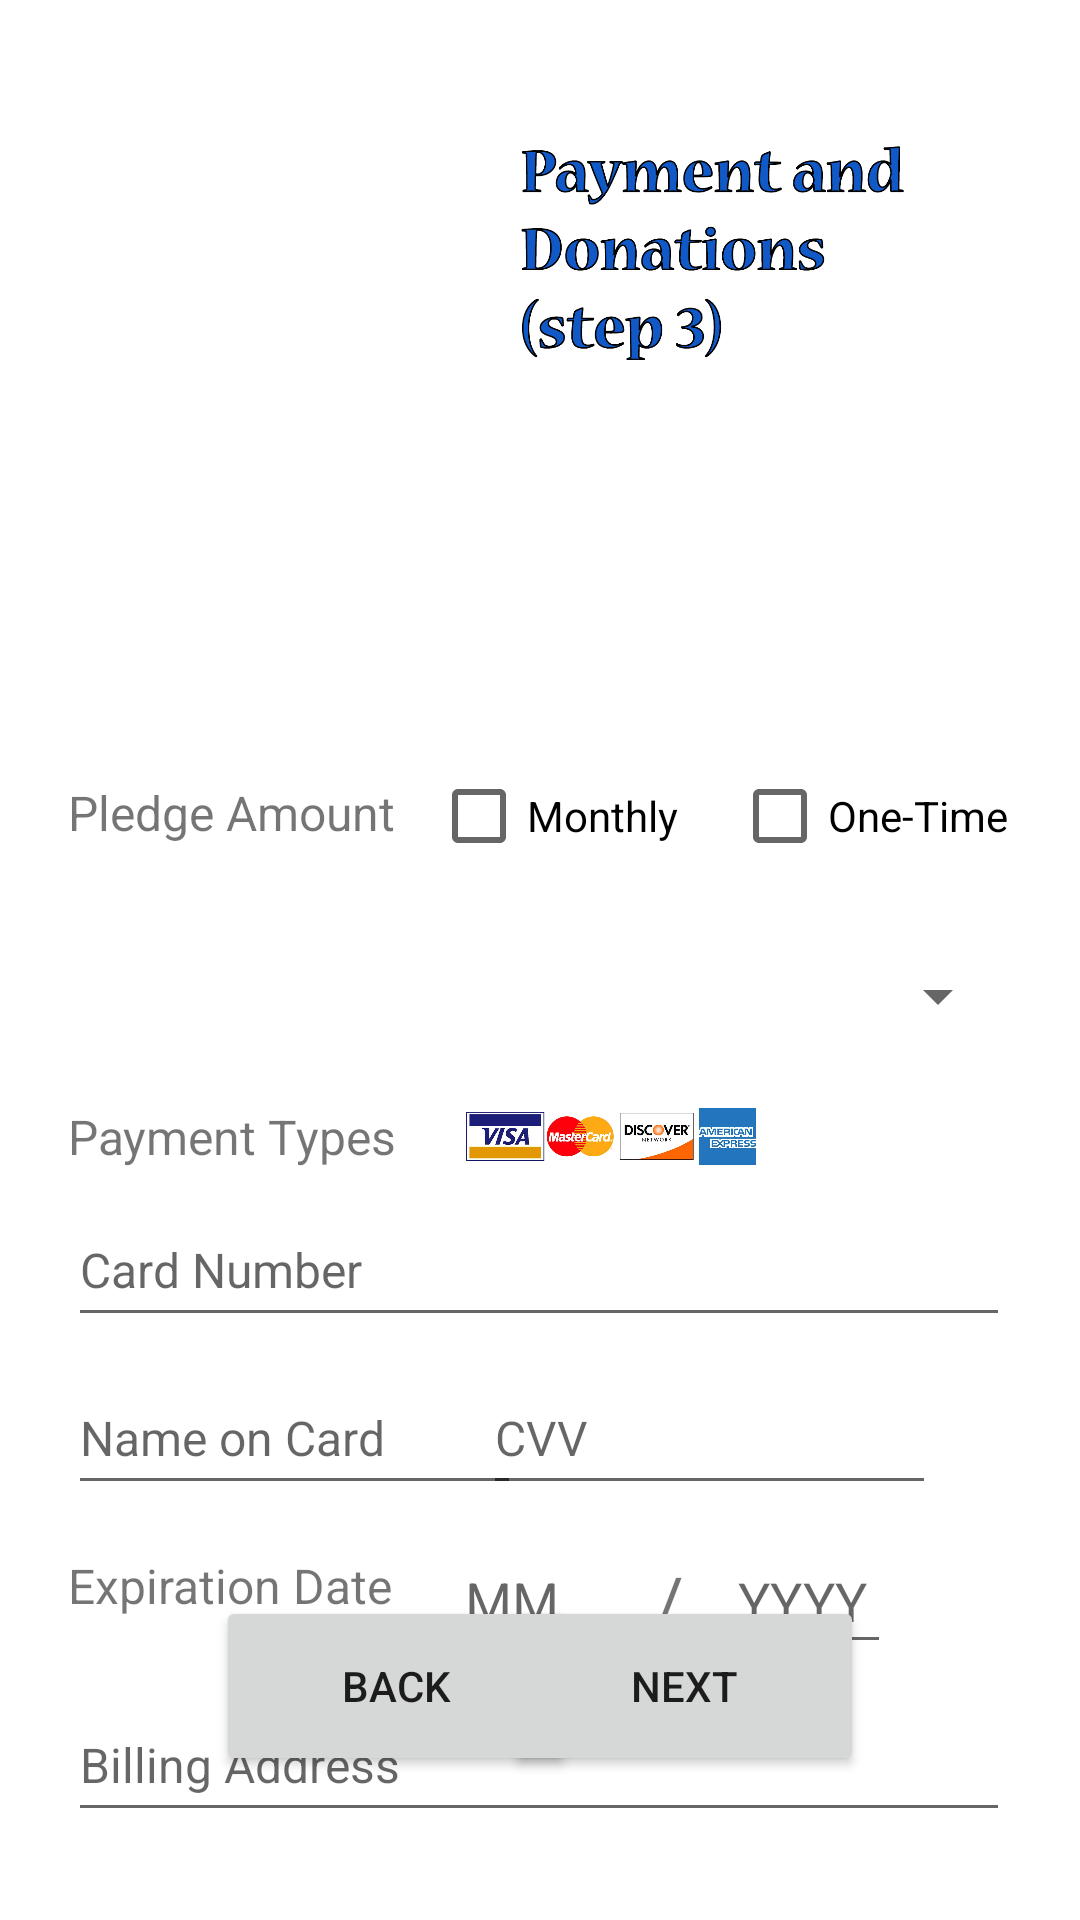

Reconstruct the res/layout file that produces this screen, plus the resources it refers to.
<!-- AndroidManifest.xml: application theme Theme.Govia_official -->
<!-- res/layout/activity_payment.xml -->
<?xml version="1.0" encoding="utf-8"?>
<androidx.constraintlayout.widget.ConstraintLayout xmlns:android="http://schemas.android.com/apk/res/android"
    xmlns:app="http://schemas.android.com/apk/res-auto"
    xmlns:tools="http://schemas.android.com/tools"
    android:layout_width="match_parent"
    android:layout_height="match_parent">

    <ScrollView
        android:id="@+id/scrollView2"
        android:layout_width="315dp"
        android:layout_height="90dp"
        android:layout_marginTop="20dp"
        app:layout_constraintEnd_toEndOf="parent"
        app:layout_constraintStart_toStartOf="parent"
        app:layout_constraintTop_toBottomOf="@+id/imageView7">

        <LinearLayout
            android:layout_width="match_parent"
            android:layout_height="wrap_content"
            android:orientation="vertical" />
    </ScrollView>

    <ImageView
        android:id="@+id/imageView7"
        android:layout_width="82dp"
        android:layout_height="82dp"
        android:layout_marginTop="44dp"
        app:layout_constraintEnd_toEndOf="parent"
        app:layout_constraintHorizontal_bias="0.306"
        app:layout_constraintStart_toStartOf="parent"
        app:layout_constraintTop_toTopOf="parent"
        app:srcCompat="@drawable/govia_police_encounter_safety_just_logo" />

    <Button
        android:id="@+id/backButton2"
        android:layout_width="120dp"
        android:layout_height="60dp"
        android:layout_marginStart="72dp"
        android:layout_marginBottom="48dp"
        android:text="Back"
        app:layout_constraintBottom_toBottomOf="parent"
        app:layout_constraintStart_toStartOf="parent"
        />

    <Button
        android:id="@+id/nextButton3"
        android:layout_width="120dp"
        android:layout_height="60dp"
        android:layout_marginEnd="72dp"
        android:layout_marginBottom="48dp"
        android:text="Next"
        app:layout_constraintBottom_toBottomOf="parent"
        app:layout_constraintEnd_toEndOf="parent" />

    <ImageView
        android:id="@+id/imageView8"
        android:layout_width="143dp"
        android:layout_height="74dp"
        app:layout_constraintBottom_toBottomOf="@+id/imageView7"
        app:layout_constraintEnd_toEndOf="parent"
        app:layout_constraintHorizontal_bias="0.0"
        app:layout_constraintStart_toEndOf="@+id/imageView7"
        app:layout_constraintTop_toTopOf="@+id/imageView7"
        app:srcCompat="@drawable/pnd" />

    <CheckBox
        android:id="@+id/monthlySelection"
        android:layout_width="wrap_content"
        android:layout_height="wrap_content"
        android:layout_marginStart="12dp"
        android:layout_marginTop="12dp"
        android:text="Monthly"
        app:layout_constraintStart_toEndOf="@+id/pledgeTEXT"
        app:layout_constraintTop_toBottomOf="@+id/scrollView2" />

    <CheckBox
        android:id="@+id/oneTimeSelection"
        android:layout_width="wrap_content"
        android:layout_height="wrap_content"
        android:layout_marginStart="16dp"
        android:layout_marginTop="12dp"
        android:text="One-Time"
        app:layout_constraintEnd_toEndOf="@+id/scrollView2"
        app:layout_constraintStart_toEndOf="@+id/monthlySelection"
        app:layout_constraintTop_toBottomOf="@+id/scrollView2" />

    <TextView
        android:id="@+id/pledgeTEXT"
        android:layout_width="wrap_content"
        android:layout_height="wrap_content"
        android:layout_marginTop="24dp"
        android:text="Pledge Amount"
        android:textSize="16sp"
        app:layout_constraintStart_toStartOf="@+id/scrollView2"
        app:layout_constraintTop_toBottomOf="@+id/scrollView2" />

    <TextView
        android:id="@+id/paymentType"
        android:layout_width="wrap_content"
        android:layout_height="wrap_content"
        android:layout_marginTop="12dp"
        android:text="Payment Types"
        android:textSize="16sp"
        app:layout_constraintStart_toStartOf="@+id/pledgeAmt"
        app:layout_constraintTop_toBottomOf="@+id/pledgeAmt" />

    <TextView
        android:id="@+id/expDate"
        android:layout_width="wrap_content"
        android:layout_height="wrap_content"
        android:layout_marginTop="16dp"
        android:text="Expiration Date"
        android:textSize="16sp"
        app:layout_constraintStart_toStartOf="@+id/nameOnCard"
        app:layout_constraintTop_toBottomOf="@+id/nameOnCard" />

    <TextView
        android:id="@+id/slash"
        android:layout_width="12dp"
        android:layout_height="30dp"
        android:text="/"
        android:textSize="24sp"
        app:layout_constraintBottom_toBottomOf="@+id/mm"
        app:layout_constraintEnd_toStartOf="@+id/yyyy"
        app:layout_constraintStart_toEndOf="@+id/mm"
        app:layout_constraintTop_toTopOf="@+id/mm" />

    <Spinner
        android:id="@+id/pledgeAmt"
        android:layout_width="314dp"
        android:layout_height="48dp"
        android:layout_marginTop="12dp"
        app:layout_constraintEnd_toEndOf="@+id/oneTimeSelection"
        app:layout_constraintHorizontal_bias="0.0"
        app:layout_constraintStart_toStartOf="@+id/pledgeTEXT"
        app:layout_constraintTop_toBottomOf="@+id/monthlySelection" />

    <ImageView
        android:id="@+id/ptypes"
        android:layout_width="120dp"
        android:layout_height="23dp"
        android:layout_marginStart="12dp"
        app:layout_constraintBottom_toBottomOf="@+id/paymentType"
        app:layout_constraintStart_toEndOf="@+id/paymentType"
        app:layout_constraintTop_toTopOf="@+id/paymentType"
        app:srcCompat="@drawable/ptypes" />

    <EditText
        android:id="@+id/cardNumber"
        android:layout_width="314dp"
        android:layout_height="48dp"
        android:layout_marginTop="8dp"
        android:ems="10"
        android:hint="Card Number"
        android:inputType="number"
        android:textSize="16sp"
        app:layout_constraintStart_toStartOf="@+id/paymentType"
        app:layout_constraintTop_toBottomOf="@+id/paymentType" />

    <EditText
        android:id="@+id/nameOnCard"
        android:layout_width="151dp"
        android:layout_height="48dp"
        android:layout_marginTop="8dp"
        android:ems="10"
        android:hint="Name on Card"
        android:inputType="textPersonName"
        android:textSize="16sp"
        app:layout_constraintStart_toStartOf="@+id/cardNumber"
        app:layout_constraintTop_toBottomOf="@+id/cardNumber" />

    <EditText
        android:id="@+id/cvv"
        android:layout_width="151dp"
        android:layout_height="48dp"
        android:layout_marginTop="8dp"
        android:layout_marginEnd="48dp"
        android:ems="10"
        android:hint="CVV"
        android:inputType="number"
        android:textSize="16sp"
        app:layout_constraintEnd_toEndOf="parent"
        app:layout_constraintTop_toBottomOf="@+id/cardNumber" />

    <EditText
        android:id="@+id/mm"
        android:layout_width="55dp"
        android:layout_height="45dp"
        android:layout_marginStart="20dp"
        android:layout_marginTop="8dp"
        android:ems="10"
        android:hint="MM"
        android:inputType="number"
        app:layout_constraintStart_toEndOf="@+id/expDate"
        app:layout_constraintTop_toBottomOf="@+id/nameOnCard" />

    <EditText
        android:id="@+id/yyyy"
        android:layout_width="55dp"
        android:layout_height="45dp"
        android:layout_marginStart="36dp"
        android:layout_marginTop="8dp"
        android:ems="10"
        android:hint="YYYY"
        android:inputType="number"
        app:layout_constraintStart_toEndOf="@+id/mm"
        app:layout_constraintTop_toBottomOf="@+id/cvv" />

    <EditText
        android:id="@+id/billingAddress"
        android:layout_width="314dp"
        android:layout_height="48dp"
        android:layout_marginTop="8dp"
        android:ems="10"
        android:hint="Billing Address"
        android:inputType="textPersonName"
        android:textSize="16sp"
        app:layout_constraintStart_toStartOf="@+id/expDate"
        app:layout_constraintTop_toBottomOf="@+id/mm" />


</androidx.constraintlayout.widget.ConstraintLayout>
<!-- resources referenced by this layout -->
<resources>
  <!-- drawable pnd: png bitmap (drawable, 66328 bytes) -->
  <!-- drawable ptypes: png bitmap (drawable, 206583 bytes) -->
  <style name="Theme.Govia_official" parent="Theme.MaterialComponents.DayNight.DarkActionBar">
          
          <item name="colorPrimary">@color/purple_500</item>
          <item name="colorPrimaryVariant">@color/purple_700</item>
          <item name="colorOnPrimary">@color/white</item>
          
          <item name="colorSecondary">@color/teal_200</item>
          <item name="colorSecondaryVariant">@color/teal_700</item>
          <item name="colorOnSecondary">@color/black</item>
          
          <item name="android:statusBarColor" tools:targetApi="l">?attr/colorPrimaryVariant</item>
          
      </style>
  <!-- not gathered from this repository: default colours our renderer supplied (Android Studio template values) -->
  <color name="purple_500">#FF6200EE</color>
  <color name="purple_700">#FF3700B3</color>
  <color name="teal_200">#FF03DAC5</color>
  <color name="teal_700">#FF018786</color>
  <color name="black">#FF000000</color>
  <color name="white">#FFFFFFFF</color>
</resources>
